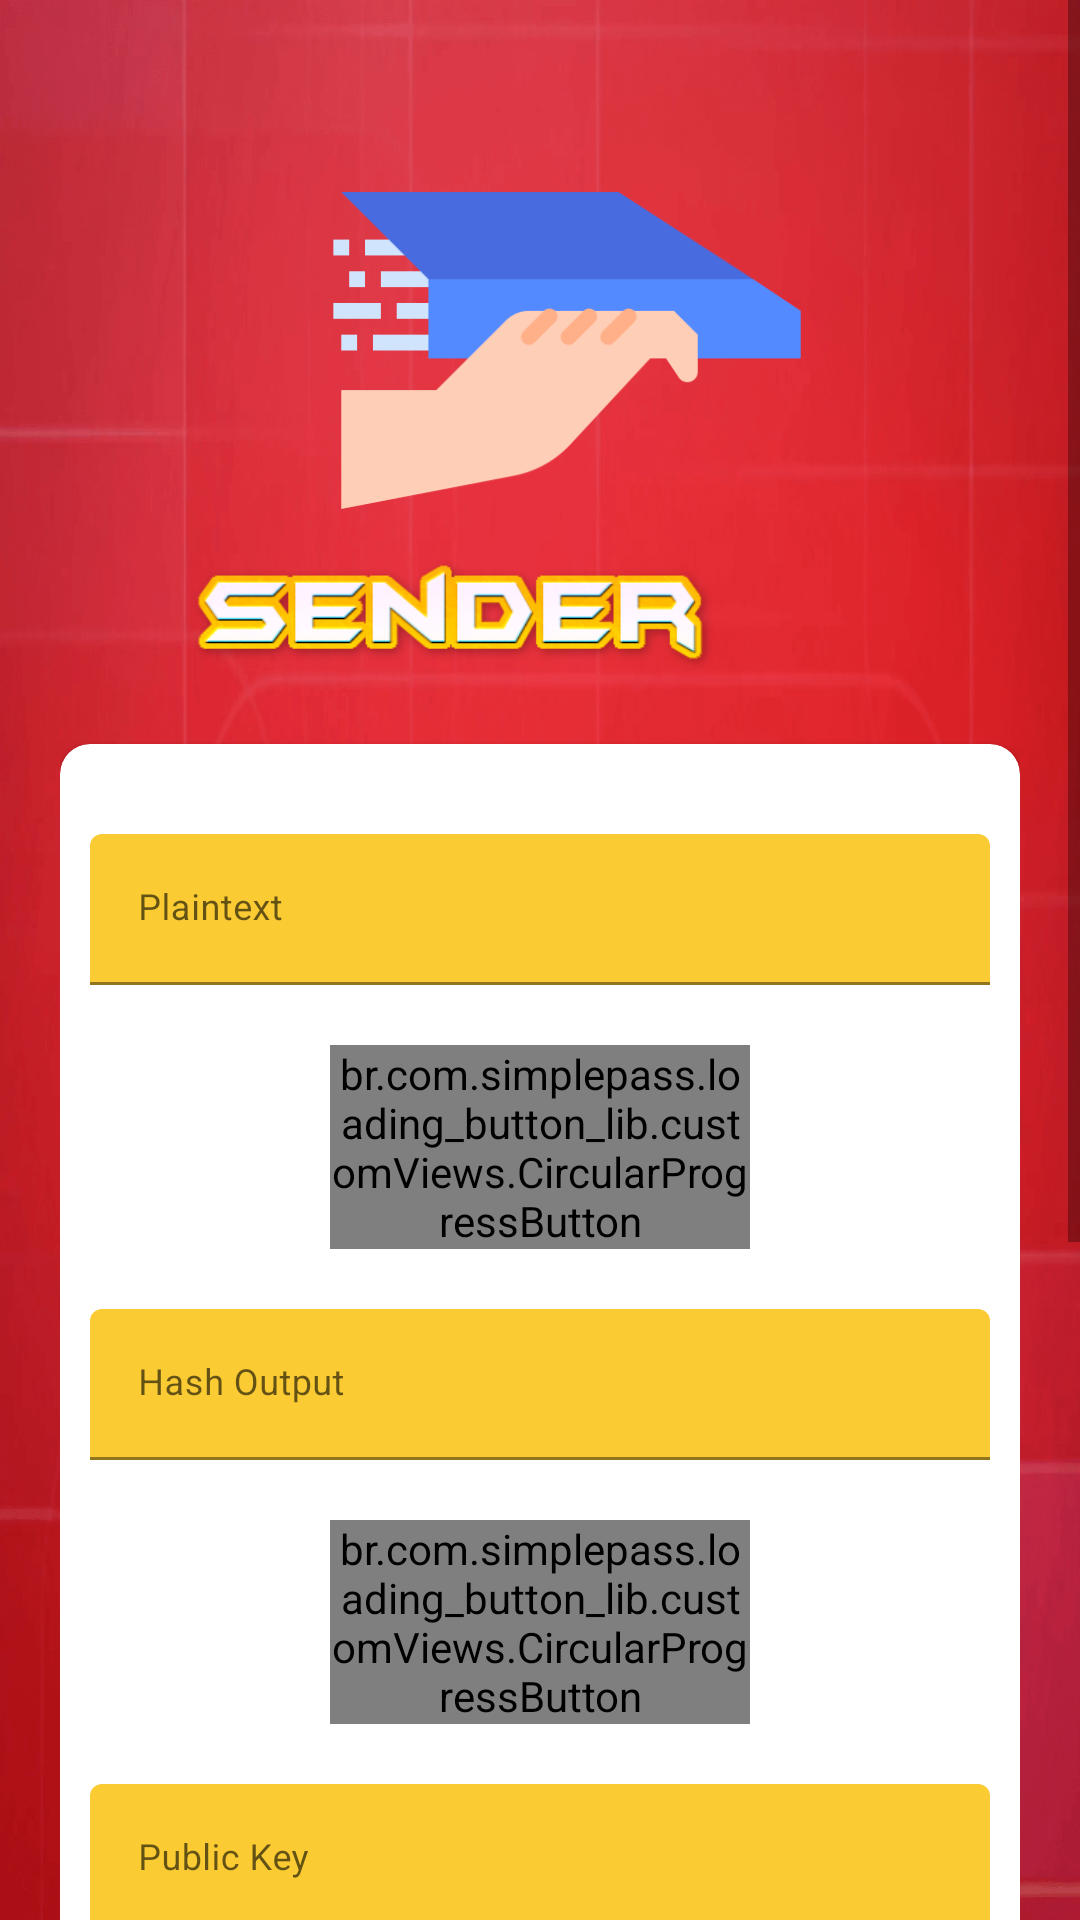

The Android layout XML behind this screen, and the referenced resources:
<!-- AndroidManifest.xml: application theme Theme.Crypto -->
<!-- res/layout/activity_sender.xml -->
<?xml version="1.0" encoding="utf-8"?>
<RelativeLayout
    xmlns:android="http://schemas.android.com/apk/res/android"
    xmlns:app="http://schemas.android.com/apk/res-auto"
    xmlns:tools="http://schemas.android.com/tools"
    android:layout_width="match_parent"
    android:layout_height="match_parent"
    tools:context=".SenderActivity"
    android:background="@drawable/red_bg"
    android:focusableInTouchMode="true"
    android:gravity="center"
    android:layout_gravity="center">

    <ScrollView
        android:layout_width="match_parent"
        android:layout_height="match_parent"
        android:layout_alignParentTop="true">

        <LinearLayout
            android:layout_width="match_parent"
            android:layout_height="wrap_content"
            android:layout_marginTop="30dp"
            android:orientation="vertical"
            android:padding="20dp">


            <RelativeLayout
                android:layout_width="match_parent"
                android:layout_height="188dp">


                <ImageView
                    android:layout_width="match_parent"
                    android:layout_height="169dp"
                    android:layout_alignParentTop="true"
                    android:layout_alignParentRight="true"
                    android:layout_marginTop="-18dp"
                    android:layout_marginRight="-21dp"
                    android:src="@drawable/sender" />

                <ImageView
                    android:layout_width="252dp"
                    android:layout_height="46dp"
                    android:layout_alignParentTop="true"
                    android:layout_alignParentEnd="true"
                    android:layout_alignParentBottom="true"
                    android:layout_marginTop="132dp"
                    android:layout_marginEnd="63dp"
                    android:layout_marginRight="0dp"
                    android:layout_marginBottom="10dp"
                    android:src="@drawable/sender_text" />

            </RelativeLayout>

            <androidx.cardview.widget.CardView
                android:layout_width="match_parent"
                android:layout_height="wrap_content"
                android:layout_marginTop="10dp"
                app:cardBackgroundColor="@color/whiteTextColor"
                app:cardCornerRadius="10dp">

                <LinearLayout
                    android:layout_width="match_parent"
                    android:layout_height="wrap_content"
                    android:layout_margin="10dp"
                    android:orientation="vertical">

                    <com.google.android.material.textfield.TextInputLayout
                        android:id="@+id/textInputName"
                        style="@style/parent"
                        android:layout_marginTop="@dimen/loginViewsMargin">

                        <com.google.android.material.textfield.TextInputEditText
                            android:id="@+id/plaintext"
                            style="@style/modifiedEditText"
                            android:hint="Plaintext"
                            android:inputType="textPersonName"
                            android:maxLines="1">

                        </com.google.android.material.textfield.TextInputEditText>

                    </com.google.android.material.textfield.TextInputLayout>

                    <br.com.simplepass.loading_button_lib.customViews.CircularProgressButton
                        android:id="@+id/button1"
                        style="@style/loginButton"
                        android:layout_width="140dp"
                        android:layout_gravity="center_horizontal"
                        android:layout_marginTop="@dimen/loginViewsMargin"
                        android:text="Hash"
                        app:initialCornerAngle="27dp"
                        app:spinning_bar_color="#FFF"
                        app:spinning_bar_padding="6dp"
                        app:spinning_bar_width="4dp" />

                    <com.google.android.material.textfield.TextInputLayout
                        android:id="@+id/textInputHash"
                        style="@style/parent"
                        android:layout_marginTop="@dimen/loginViewsMargin">

                        <com.google.android.material.textfield.TextInputEditText
                            android:id="@+id/hash"
                            style="@style/modifiedEditText"
                            android:hint="Hash Output"
                            android:inputType="textPersonName"
                            android:maxLines="1">

                        </com.google.android.material.textfield.TextInputEditText>

                    </com.google.android.material.textfield.TextInputLayout>

                    <br.com.simplepass.loading_button_lib.customViews.CircularProgressButton
                        android:id="@+id/button2"
                        style="@style/loginButton"
                        android:layout_width="140dp"
                        android:layout_gravity="center_horizontal"
                        android:layout_marginTop="@dimen/loginViewsMargin"
                        android:text="Generate Key"
                        app:initialCornerAngle="27dp"
                        app:spinning_bar_color="#FFF"
                        app:spinning_bar_padding="3dp"
                        app:spinning_bar_width="4dp" />

                    <com.google.android.material.textfield.TextInputLayout
                        android:id="@+id/textInputPK"
                        style="@style/parent"
                        android:layout_marginTop="@dimen/loginViewsMargin">

                        <com.google.android.material.textfield.TextInputEditText
                            android:id="@+id/public_key"
                            style="@style/modifiedEditText"
                            android:hint="Public Key"
                            android:inputType="textPersonName"
                            android:maxLines="1">

                        </com.google.android.material.textfield.TextInputEditText>

                    </com.google.android.material.textfield.TextInputLayout>

                    <com.google.android.material.textfield.TextInputLayout
                        android:id="@+id/textInputprk"
                        style="@style/parent"
                        android:layout_marginTop="@dimen/loginViewsMargin">

                        <com.google.android.material.textfield.TextInputEditText
                            android:id="@+id/private_key"
                            style="@style/modifiedEditText"
                            android:hint="Private Key"
                            android:inputType="textPersonName"
                            android:maxLines="1">

                        </com.google.android.material.textfield.TextInputEditText>

                    </com.google.android.material.textfield.TextInputLayout>

                    <br.com.simplepass.loading_button_lib.customViews.CircularProgressButton
                        android:id="@+id/button3"
                        style="@style/loginButton"
                        android:layout_width="140dp"
                        android:layout_gravity="center_horizontal"
                        android:layout_marginTop="@dimen/loginViewsMargin"
                        android:text="Encrypt"
                        app:initialCornerAngle="27dp"
                        app:spinning_bar_color="#FFF"
                        app:spinning_bar_padding="6dp"
                        app:spinning_bar_width="4dp" />

                    <com.google.android.material.textfield.TextInputLayout
                        android:id="@+id/textInputEncrypt"
                        style="@style/parent"
                        android:layout_marginTop="@dimen/loginViewsMargin">

                        <com.google.android.material.textfield.TextInputEditText
                            android:id="@+id/encrypt_message"
                            style="@style/modifiedEditText"
                            android:hint="Encrypt Message"
                            android:inputType="textPersonName"
                            android:maxLines="1">

                        </com.google.android.material.textfield.TextInputEditText>

                    </com.google.android.material.textfield.TextInputLayout>


                    <br.com.simplepass.loading_button_lib.customViews.CircularProgressButton
                        android:id="@+id/button5"
                        style="@style/receiverPageButton"
                        android:layout_width="240dp"
                        android:layout_gravity="center_horizontal"
                        android:layout_marginTop="@dimen/loginViewsMargin"
                        android:text="Receiver Page"
                        app:initialCornerAngle="27dp"
                        app:spinning_bar_color="#FFF"
                        app:spinning_bar_padding="6dp"
                        app:spinning_bar_width="4dp" />

                </LinearLayout>
            </androidx.cardview.widget.CardView>

            <LinearLayout
                android:layout_width="match_parent"
                android:layout_height="wrap_content"
                android:layout_marginTop="30dp"
                android:gravity="center"
                android:weightSum="12">


            </LinearLayout>


        </LinearLayout>
    </ScrollView>
</RelativeLayout>
<!-- resources referenced by this layout -->
<resources>
  <color name="whiteTextColor">#fff</color>
  <dimen name="loginViewsMargin">20dp</dimen>
  <!-- drawable red_bg: png bitmap (drawable, 766517 bytes) -->
  <!-- drawable sender: png bitmap (drawable, 6772 bytes) -->
  <!-- drawable sender_text: png bitmap (drawable, 22103 bytes) -->
  <style name="loginButton" parent="viewParent">
          <item name="android:background">@drawable/button_background_blue</item>
          <item name="android:textColor">@color/whiteTextColor</item>
          <item name="android:textStyle">bold</item>
      </style>
  <style name="modifiedEditText" parent="parent">
          <item name="android:textSize">@dimen/newsMoreTextSize</item>
          <item name="android:backgroundTint">@color/primaryTextColor</item>
      </style>
  <style name="parent">
          <item name="android:layout_width">match_parent</item>
          <item name="android:layout_height">wrap_content</item>
      </style>
  <style name="receiverPageButton" parent="viewParent">
          <item name="android:background">@drawable/receiver_button</item>
          <item name="android:textColor">@color/primaryTextColor</item>
          <item name="android:textStyle">bold</item>
      </style>
  <style name="Theme.Crypto" parent="Theme.MaterialComponents.DayNight.NoActionBar">
  
          <item name="colorPrimary">@color/colorPrimary</item>
          <item name="colorPrimaryVariant">@color/colorPrimaryDark</item>
          <item name="colorOnPrimary">@color/colorAccent</item>
  
          <item name="colorSecondary">@color/themeColor</item>
          <item name="colorSecondaryVariant">@color/colorPrimary</item>
          <item name="colorOnSecondary">@color/colorPrimaryDark</item>
  
          <item name="android:statusBarColor" tools:targetApi="l">?attr/colorPrimaryVariant</item>
  
      </style>
  <style name="viewParent">
          <item name="android:layout_width">wrap_content</item>
          <item name="android:layout_height">wrap_content</item>
      </style>
  <!-- drawable button_background_blue (drawable) -->
  <?xml version="1.0" encoding="utf-8"?>
  <shape xmlns:android="http://schemas.android.com/apk/res/android" android:shape="rectangle" >
      <corners
          android:radius="26dp" />
  
      <solid
          android:color="#4bb6ef"/>
  
      <padding
          android:left="10dp"
          android:top="0dp"
          android:right="0dp"
          android:bottom="0dp" />
      <size
          android:width="182dp"
          android:height="40dp" />
  </shape>
  <dimen name="newsMoreTextSize">12sp</dimen>
  <color name="primaryTextColor">#FACB33</color>
  <!-- drawable receiver_button (drawable) -->
  <?xml version="1.0" encoding="utf-8"?>
  <shape xmlns:android="http://schemas.android.com/apk/res/android" android:shape="rectangle" >
      <corners
          android:radius="26dp" />
  
      <solid
          android:color="#32CD32"/>
  
      <padding
          android:left="10dp"
          android:top="0dp"
          android:right="0dp"
          android:bottom="0dp" />
      <size
          android:width="182dp"
          android:height="40dp" />
  </shape>
  <color name="colorPrimary">#FFFFFF</color>
  <color name="colorPrimaryDark">#000</color>
  <color name="colorAccent">#E3242B</color>
  <color name="themeColor">#E3242B</color>
</resources>
